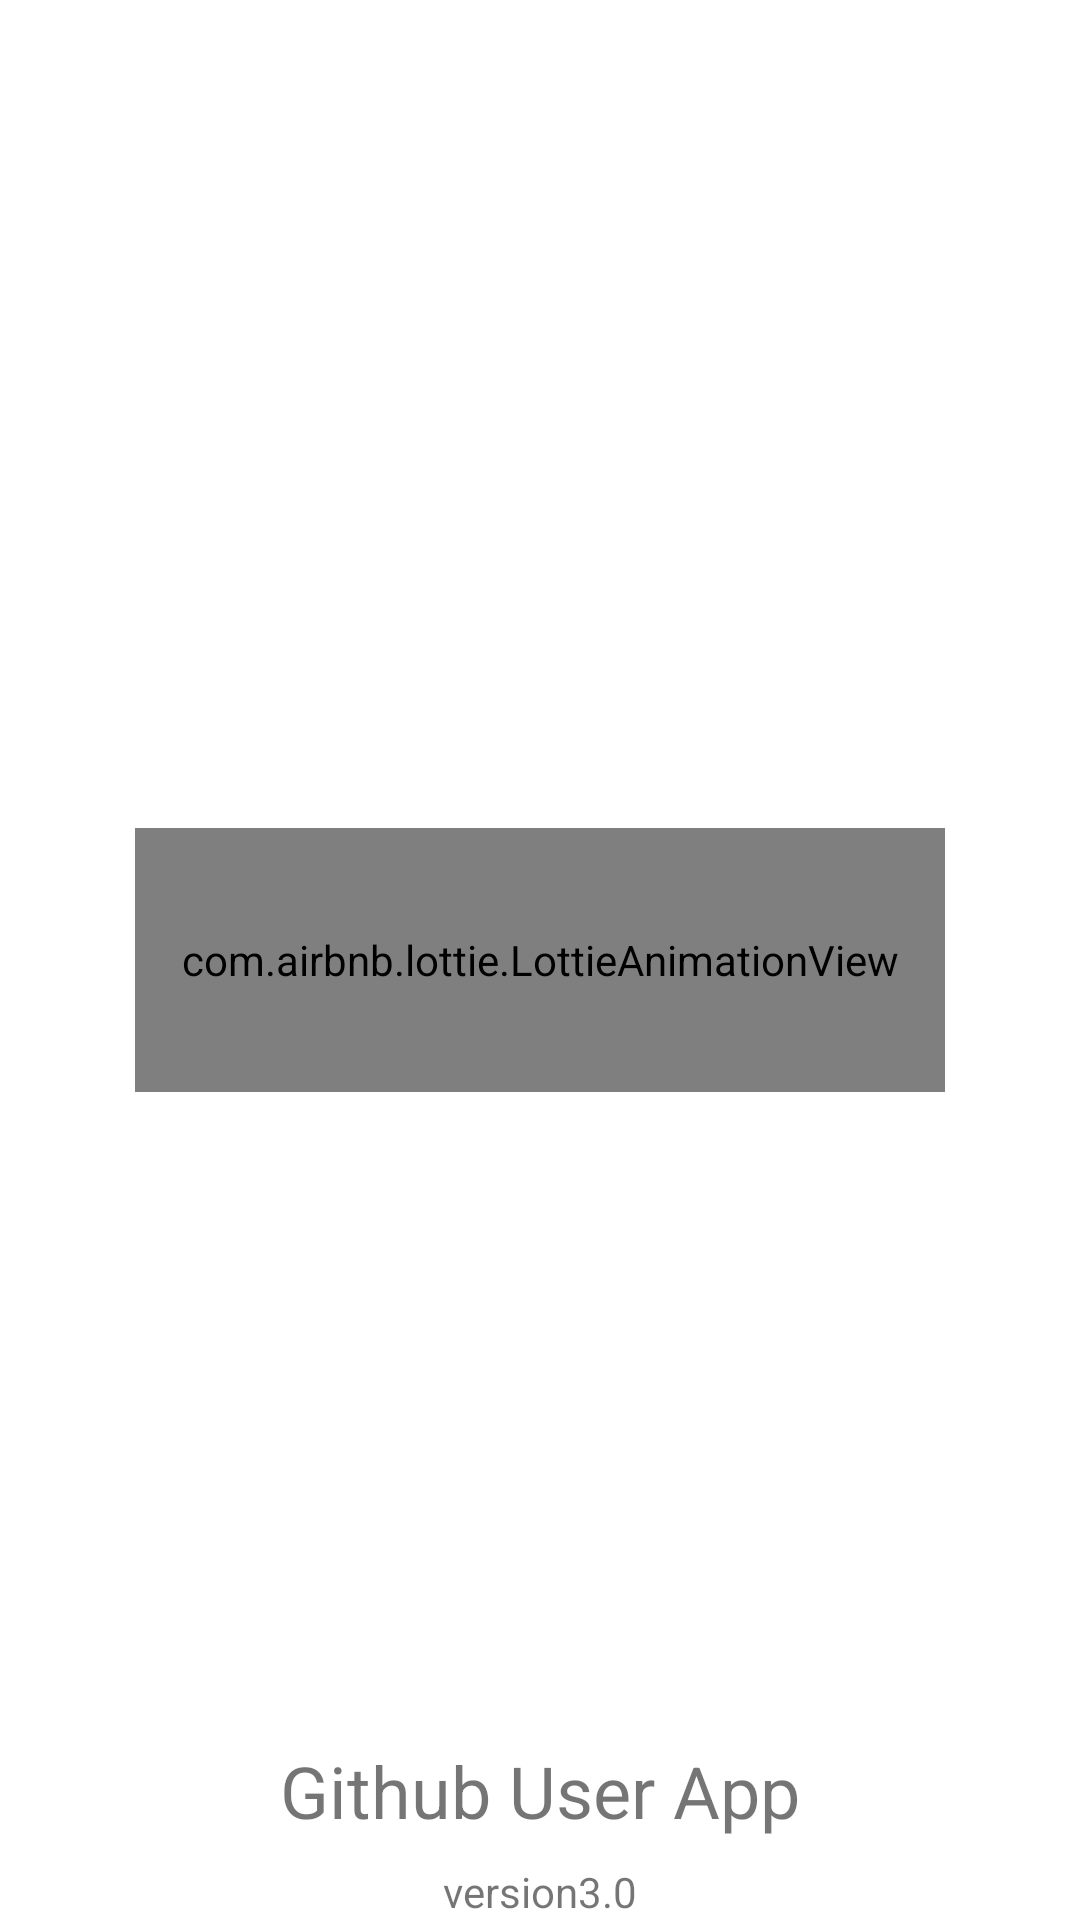

Reconstruct the res/layout file that produces this screen, plus the resources it refers to.
<!-- AndroidManifest.xml: application theme Theme.GithubUser -->
<!-- res/layout/activity_splash.xml -->
<?xml version="1.0" encoding="utf-8"?>
<androidx.constraintlayout.widget.ConstraintLayout xmlns:android="http://schemas.android.com/apk/res/android"
    xmlns:app="http://schemas.android.com/apk/res-auto"
    xmlns:tools="http://schemas.android.com/tools"
    android:layout_width="match_parent"
    android:layout_height="match_parent"
    tools:context=".SplashActivity">

    <com.airbnb.lottie.LottieAnimationView
        android:layout_width="270dp"
        android:layout_height="88dp"
        app:lottie_fileName="splashAnimation.json"
        app:lottie_autoPlay="true"
        app:layout_constraintBottom_toBottomOf="parent"
        app:layout_constraintEnd_toEndOf="parent"
        app:layout_constraintStart_toStartOf="parent"
        app:layout_constraintTop_toTopOf="parent" />

    <TextView
        android:layout_width="wrap_content"
        android:layout_height="wrap_content"
        android:text="Github User App"
        android:textSize="24sp"
        android:layout_marginBottom="8dp"
        app:layout_constraintEnd_toEndOf="parent"
        app:layout_constraintStart_toStartOf="parent"
        app:layout_constraintBottom_toTopOf="@+id/text_version"/>

    <TextView
        android:id="@+id/text_version"
        android:layout_width="wrap_content"
        android:layout_height="wrap_content"
        android:text="version3.0"
        android:textSize="14sp"
        app:layout_constraintStart_toStartOf="parent"
        app:layout_constraintEnd_toEndOf="parent"
        app:layout_constraintBottom_toBottomOf="parent"/>



</androidx.constraintlayout.widget.ConstraintLayout>
<!-- resources referenced by this layout -->
<resources>
  <style name="Theme.GithubUser" parent="Theme.MaterialComponents.DayNight.NoActionBar">
          
          <item name="colorPrimary">@color/bg_primary</item>
          <item name="colorPrimaryVariant">#0A2B4D</item>
          <item name="colorOnPrimary">@color/white</item>
          
          <item name="colorSecondary">@color/teal_200</item>
          <item name="colorSecondaryVariant">@color/teal_700</item>
          <item name="colorOnSecondary">@color/black</item>
          
          <item name="android:statusBarColor">@color/bg_primary</item>
          
          <item name="android:editTextColor">@android:color/white</item>
      </style>
  <color name="bg_primary">#0A2647</color>
  <color name="white">#FFFFFFFF</color>
  <color name="teal_200">#FF03DAC5</color>
  <color name="teal_700">#FF018786</color>
  <color name="black">#FF000000</color>
</resources>
